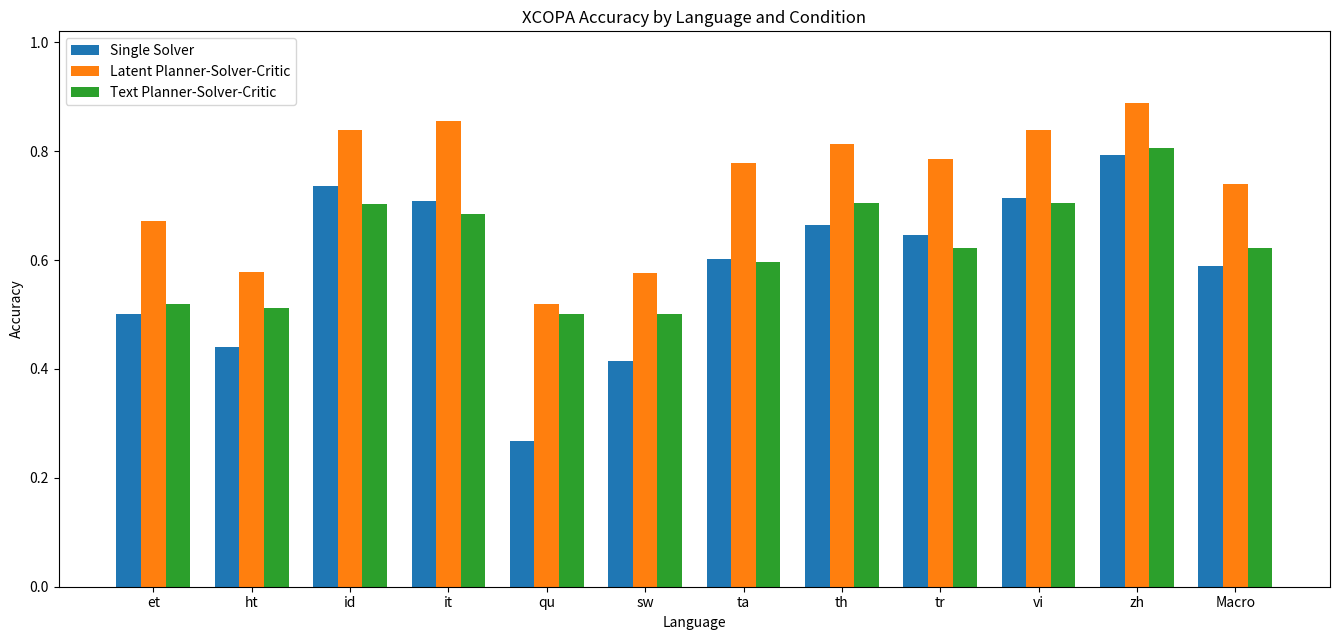
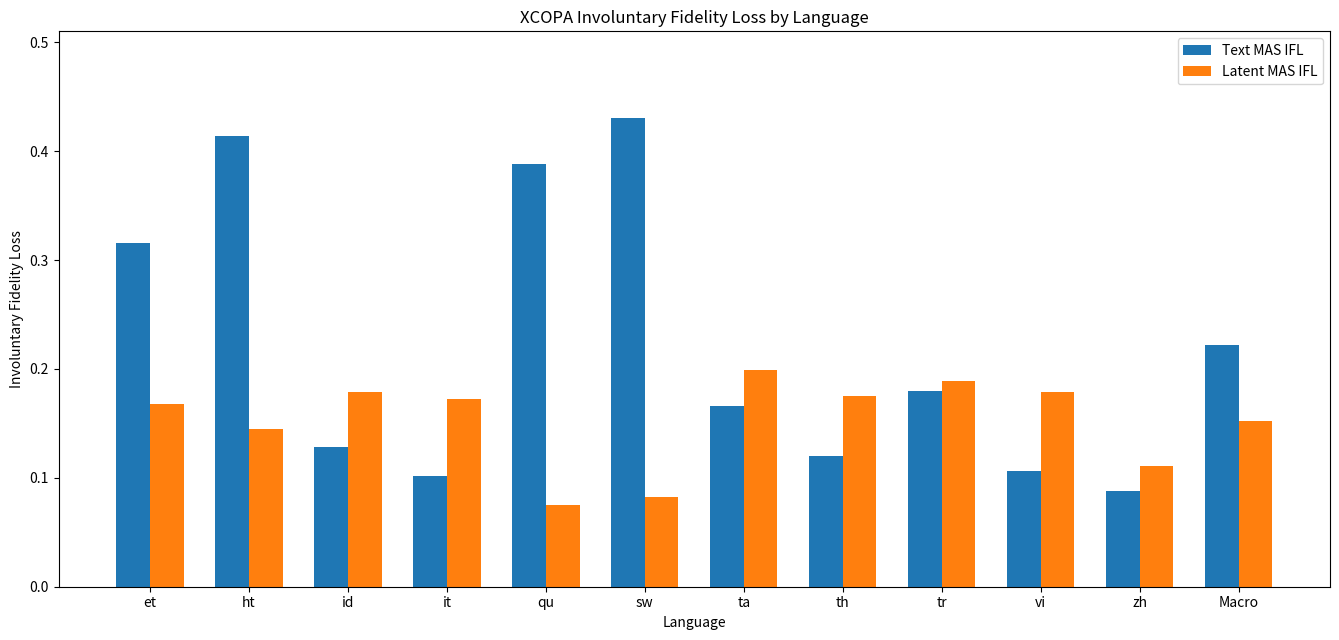

The matplotlib source for these figures, in order:
#!/usr/bin/env python
"""Plot fixed-label XCOPA accuracy and IFL summaries."""

from __future__ import annotations

from pathlib import Path

import matplotlib.pyplot as plt
import pandas as pd


DATA = [
    {"lang": "et", "n": 500, "single_acc": 0.500, "latent_acc": 0.672, "text_acc": 0.520, "text_ifl": 0.316, "latent_ifl": 0.168},
    {"lang": "ht", "n": 500, "single_acc": 0.440, "latent_acc": 0.578, "text_acc": 0.512, "text_ifl": 0.414, "latent_ifl": 0.145},
    {"lang": "id", "n": 500, "single_acc": 0.736, "latent_acc": 0.838, "text_acc": 0.702, "text_ifl": 0.128, "latent_ifl": 0.179},
    {"lang": "it", "n": 500, "single_acc": 0.708, "latent_acc": 0.856, "text_acc": 0.684, "text_ifl": 0.102, "latent_ifl": 0.172},
    {"lang": "qu", "n": 500, "single_acc": 0.268, "latent_acc": 0.520, "text_acc": 0.500, "text_ifl": 0.388, "latent_ifl": 0.075},
    {"lang": "sw", "n": 500, "single_acc": 0.414, "latent_acc": 0.576, "text_acc": 0.500, "text_ifl": 0.430, "latent_ifl": 0.082},
    {"lang": "ta", "n": 500, "single_acc": 0.602, "latent_acc": 0.778, "text_acc": 0.596, "text_ifl": 0.166, "latent_ifl": 0.199},
    {"lang": "th", "n": 500, "single_acc": 0.664, "latent_acc": 0.814, "text_acc": 0.704, "text_ifl": 0.120, "latent_ifl": 0.175},
    {"lang": "tr", "n": 500, "single_acc": 0.646, "latent_acc": 0.786, "text_acc": 0.622, "text_ifl": 0.180, "latent_ifl": 0.189},
    {"lang": "vi", "n": 500, "single_acc": 0.714, "latent_acc": 0.838, "text_acc": 0.704, "text_ifl": 0.106, "latent_ifl": 0.179},
    {"lang": "zh", "n": 500, "single_acc": 0.792, "latent_acc": 0.888, "text_acc": 0.806, "text_ifl": 0.088, "latent_ifl": 0.111},
]


def main() -> None:
    out_dir = Path("results/xcopa_planner_solver_critic/figures")
    out_dir.mkdir(parents=True, exist_ok=True)

    df = pd.DataFrame(DATA)
    macro = {
        "lang": "Macro",
        "n": 500,
        "single_acc": df["single_acc"].mean(),
        "latent_acc": df["latent_acc"].mean(),
        "text_acc": df["text_acc"].mean(),
        "text_ifl": df["text_ifl"].mean(),
        "latent_ifl": df["latent_ifl"].mean(),
    }
    plot_df = pd.concat([df, pd.DataFrame([macro])], ignore_index=True)

    fig, ax = plt.subplots(figsize=(13.5, 6.5))
    x = range(len(plot_df))
    width = 0.25
    ax.bar([i - width for i in x], plot_df["single_acc"], width=width, label="Single Solver")
    ax.bar(x, plot_df["latent_acc"], width=width, label="Latent Planner-Solver-Critic")
    ax.bar([i + width for i in x], plot_df["text_acc"], width=width, label="Text Planner-Solver-Critic")
    ax.set_xticks(list(x))
    ax.set_xticklabels(plot_df["lang"])
    ax.set_ylim(0, 1.02)
    ax.set_ylabel("Accuracy")
    ax.set_xlabel("Language")
    ax.set_title("XCOPA Accuracy by Language and Condition")
    ax.legend()
    fig.tight_layout()
    fig.savefig(out_dir / "xcopa_accuracy_by_condition.png", dpi=300)
    fig.savefig(out_dir / "xcopa_accuracy_by_condition.pdf")
    plt.close(fig)

    fig, ax = plt.subplots(figsize=(13.5, 6.5))
    width = 0.34
    ax.bar([i - width / 2 for i in x], plot_df["text_ifl"], width=width, label="Text MAS IFL")
    ax.bar([i + width / 2 for i in x], plot_df["latent_ifl"], width=width, label="Latent MAS IFL")
    ax.set_xticks(list(x))
    ax.set_xticklabels(plot_df["lang"])
    ax.set_ylim(0, max(plot_df["text_ifl"].max(), plot_df["latent_ifl"].max()) + 0.08)
    ax.set_ylabel("Involuntary Fidelity Loss")
    ax.set_xlabel("Language")
    ax.set_title("XCOPA Involuntary Fidelity Loss by Language")
    ax.legend()
    fig.tight_layout()
    fig.savefig(out_dir / "xcopa_ifl_by_condition.png", dpi=300)
    fig.savefig(out_dir / "xcopa_ifl_by_condition.pdf")
    plt.close(fig)

    csv_path = out_dir / "xcopa_fixedlabel_summary_used_for_plots.csv"
    plot_df.to_csv(csv_path, index=False)

    print(f"[plot] {out_dir / 'xcopa_accuracy_by_condition.png'}")
    print(f"[plot] {out_dir / 'xcopa_ifl_by_condition.png'}")
    print(f"[data] {csv_path}")


if __name__ == "__main__":
    main()
